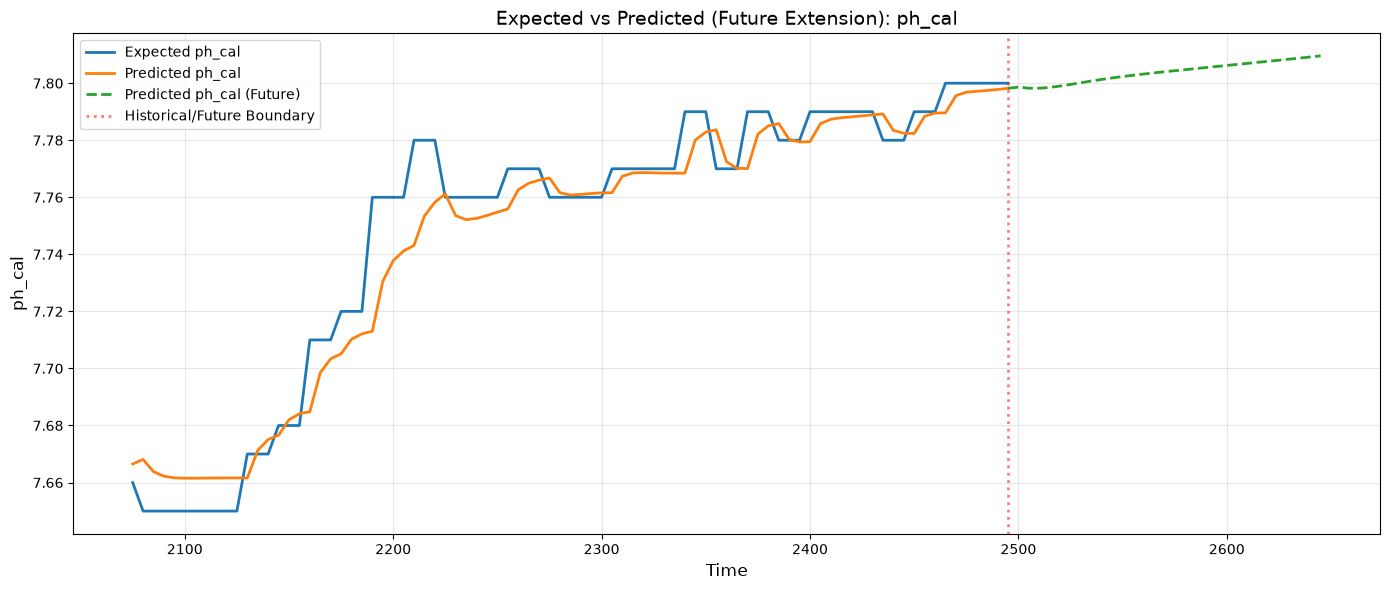

Source data for this figure (header and first rows):
Time, ph_cal_Expected, ph_cal_Predicted_Historical, ph_cal_Predicted_Future
2075, 7.66, 7.666, 
2080, 7.65, 7.668, 
2085, 7.65, 7.664, 
2090, 7.65, 7.662, 
2095, 7.65, 7.662, 
2100, 7.65, 7.662, 
2105, 7.65, 7.662, 
2110, 7.65, 7.662, 
2115, 7.65, 7.662, 
2120, 7.65, 7.662, 
2125, 7.65, 7.662, 
2130, 7.67, 7.662, 
2135, 7.67, 7.671, 
2140, 7.67, 7.675, 
2145, 7.68, 7.677, 
2150, 7.68, 7.682, 
2155, 7.68, 7.684, 
2160, 7.71, 7.685, 
2165, 7.71, 7.698, 
2170, 7.71, 7.703, 
2175, 7.72, 7.705, 
2180, 7.72, 7.71, 
2185, 7.72, 7.712, 
2190, 7.76, 7.713, 
2195, 7.76, 7.731, 
2200, 7.76, 7.738, 
2205, 7.76, 7.741, 
2210, 7.78, 7.743, 
2215, 7.78, 7.753, 
2220, 7.78, 7.758, 
2225, 7.76, 7.761, 
2230, 7.76, 7.754, 
2235, 7.76, 7.752, 
2240, 7.76, 7.753, 
2245, 7.76, 7.754, 
2250, 7.76, 7.755, 
2255, 7.77, 7.756, 
2260, 7.77, 7.763, 
2265, 7.77, 7.765, 
2270, 7.77, 7.766, 
2275, 7.76, 7.767, 
2280, 7.76, 7.762, 
2285, 7.76, 7.761, 
2290, 7.76, 7.761, 
2295, 7.76, 7.761, 
2300, 7.76, 7.762, 
2305, 7.77, 7.762, 
2310, 7.77, 7.767, 
2315, 7.77, 7.769, 
2320, 7.77, 7.769, 
2325, 7.77, 7.769, 
2330, 7.77, 7.768, 
2335, 7.77, 7.768, 
2340, 7.79, 7.768, 
2345, 7.79, 7.78, 
2350, 7.79, 7.783, 
2355, 7.77, 7.784, 
2360, 7.77, 7.772, 
2365, 7.77, 7.77, 
2370, 7.79, 7.77, 
... 55 more rows
